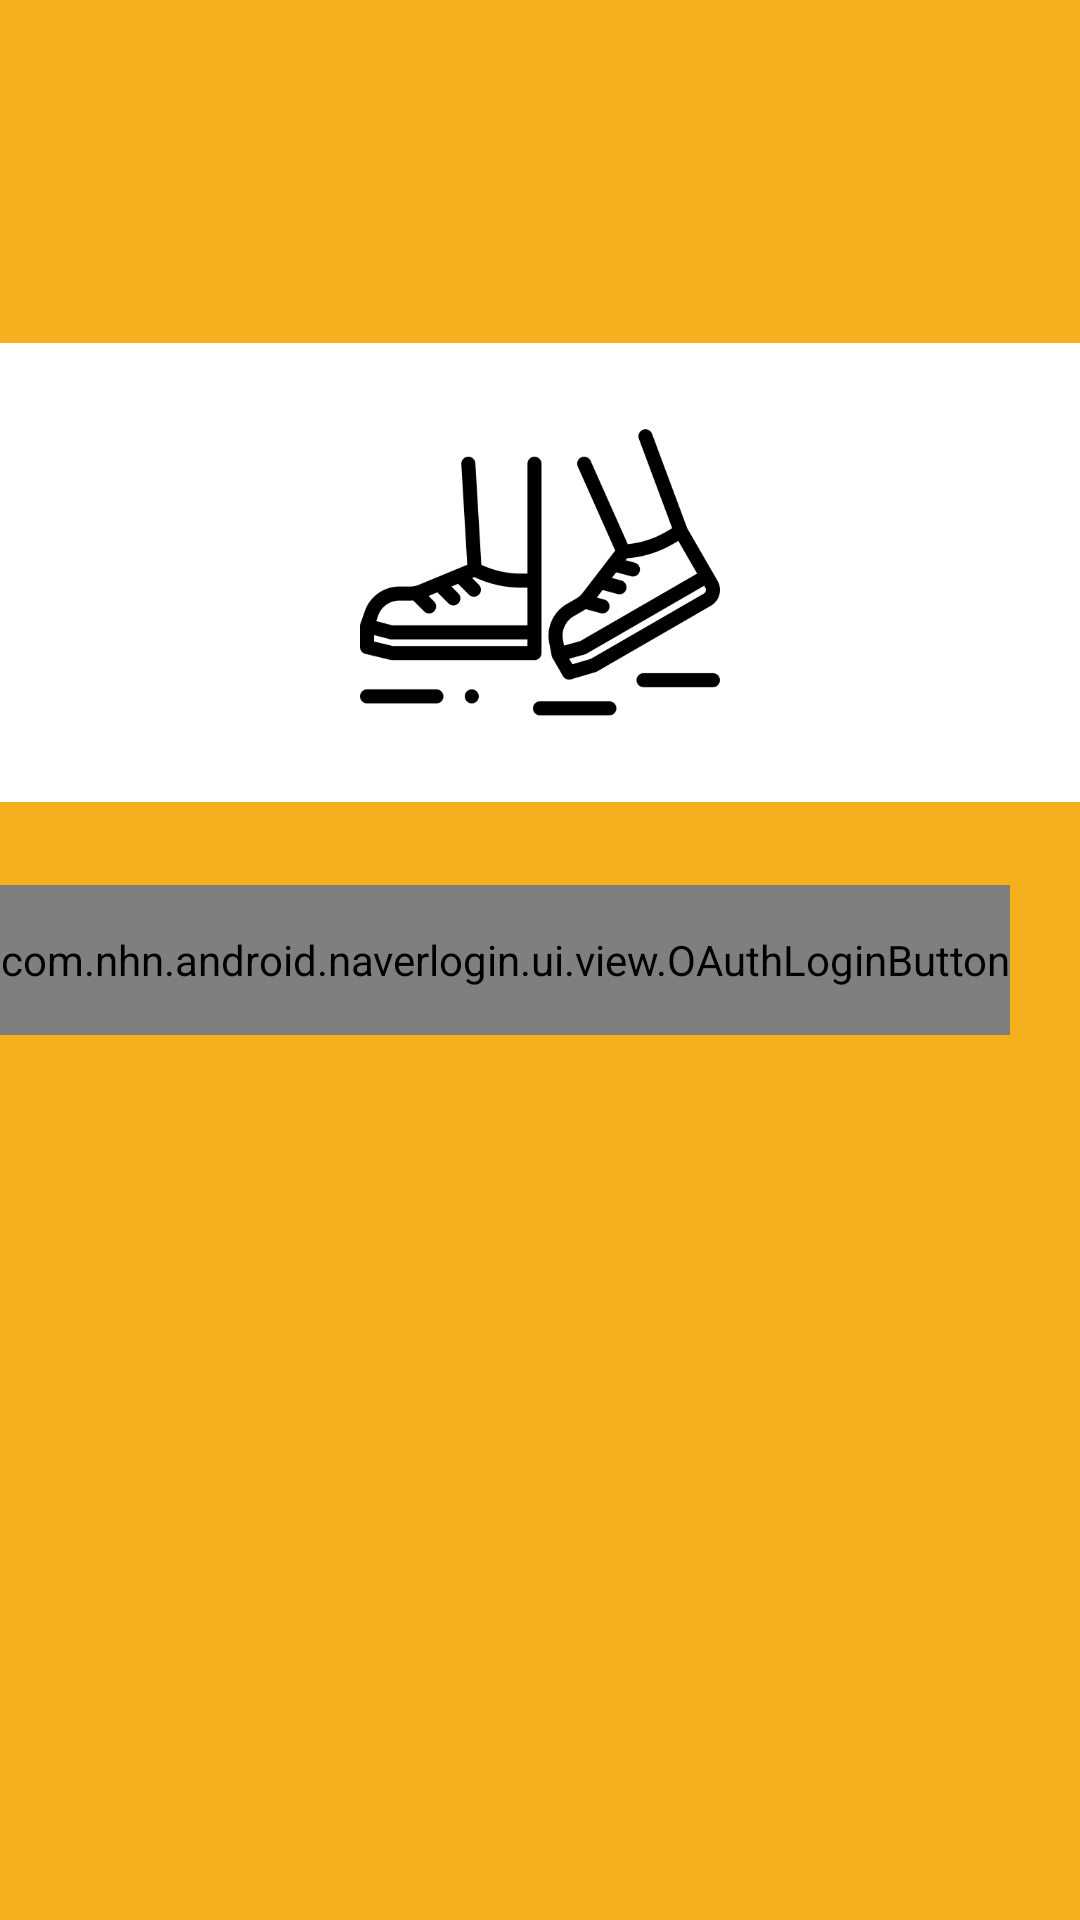

Here is an Android app screen rendered from its layout file. Give the layout XML and the strings, colors and styles it references.
<!-- AndroidManifest.xml: application theme AppTheme -->
<!-- res/layout/login_page.xml -->
<?xml version="1.0" encoding="utf-8"?>
<androidx.constraintlayout.widget.ConstraintLayout xmlns:android="http://schemas.android.com/apk/res/android"
    xmlns:app="http://schemas.android.com/apk/res-auto"
    xmlns:tools="http://schemas.android.com/tools"
    android:layout_width="fill_parent"
    android:layout_height="fill_parent"
    android:fillViewport="true"
    android:background="#f4b11d">

    <View
        android:id="@+id/view"
        android:layout_width="415dp"
        android:layout_height="153dp"
        android:background="@android:color/white"
        app:layout_constraintBottom_toBottomOf="parent"
        app:layout_constraintEnd_toEndOf="parent"
        app:layout_constraintHorizontal_bias="1.0"
        app:layout_constraintStart_toStartOf="parent"
        app:layout_constraintTop_toTopOf="parent"
        app:layout_constraintVertical_bias="0.235" />

    <ImageView
        android:id="@+id/imageView"
        android:layout_width="150dp"
        android:layout_height="120dp"
        app:layout_constraintBottom_toBottomOf="@+id/view"
        app:layout_constraintEnd_toEndOf="parent"
        app:layout_constraintStart_toStartOf="parent"
        app:layout_constraintTop_toTopOf="@+id/view"
        app:layout_constraintVertical_bias="0.49"
        android:src="@drawable/icon" />

    <LinearLayout
        android:id="@+id/linearLayout3"
        android:layout_width="fill_parent"
        android:layout_height="wrap_content"
        android:background="#f4b11d"
        android:focusable="true"
        android:focusableInTouchMode="true"
        android:orientation="vertical"
        app:layout_constraintBottom_toBottomOf="parent"
        app:layout_constraintStart_toStartOf="parent"
        app:layout_constraintTop_toTopOf="parent">

        <com.nhn.android.naverlogin.ui.view.OAuthLoginButton
            android:id="@+id/buttonOAuthLoginImg"
            android:layout_width="wrap_content"
            android:layout_height="50dp" />


    </LinearLayout>
</androidx.constraintlayout.widget.ConstraintLayout>
<!-- resources referenced by this layout -->
<resources>
  <!-- drawable icon: png bitmap (drawable-v24, 13783 bytes) -->
  <style name="AppTheme" parent="Theme.AppCompat.Light.DarkActionBar">
          
          <item name="colorPrimary">@color/colorPrimary</item>
          <item name="colorPrimaryDark">@color/colorPrimaryDark</item>
          <item name="colorAccent">@color/colorAccent</item>
          
          <item name="windowActionBar">false</item>
          <item name="windowNoTitle">true</item>
      </style>
  <color name="colorPrimary">#F4B11D</color>
  <color name="colorPrimaryDark">#ffb000</color>
  <color name="colorAccent">#4CA4D6</color>
</resources>
